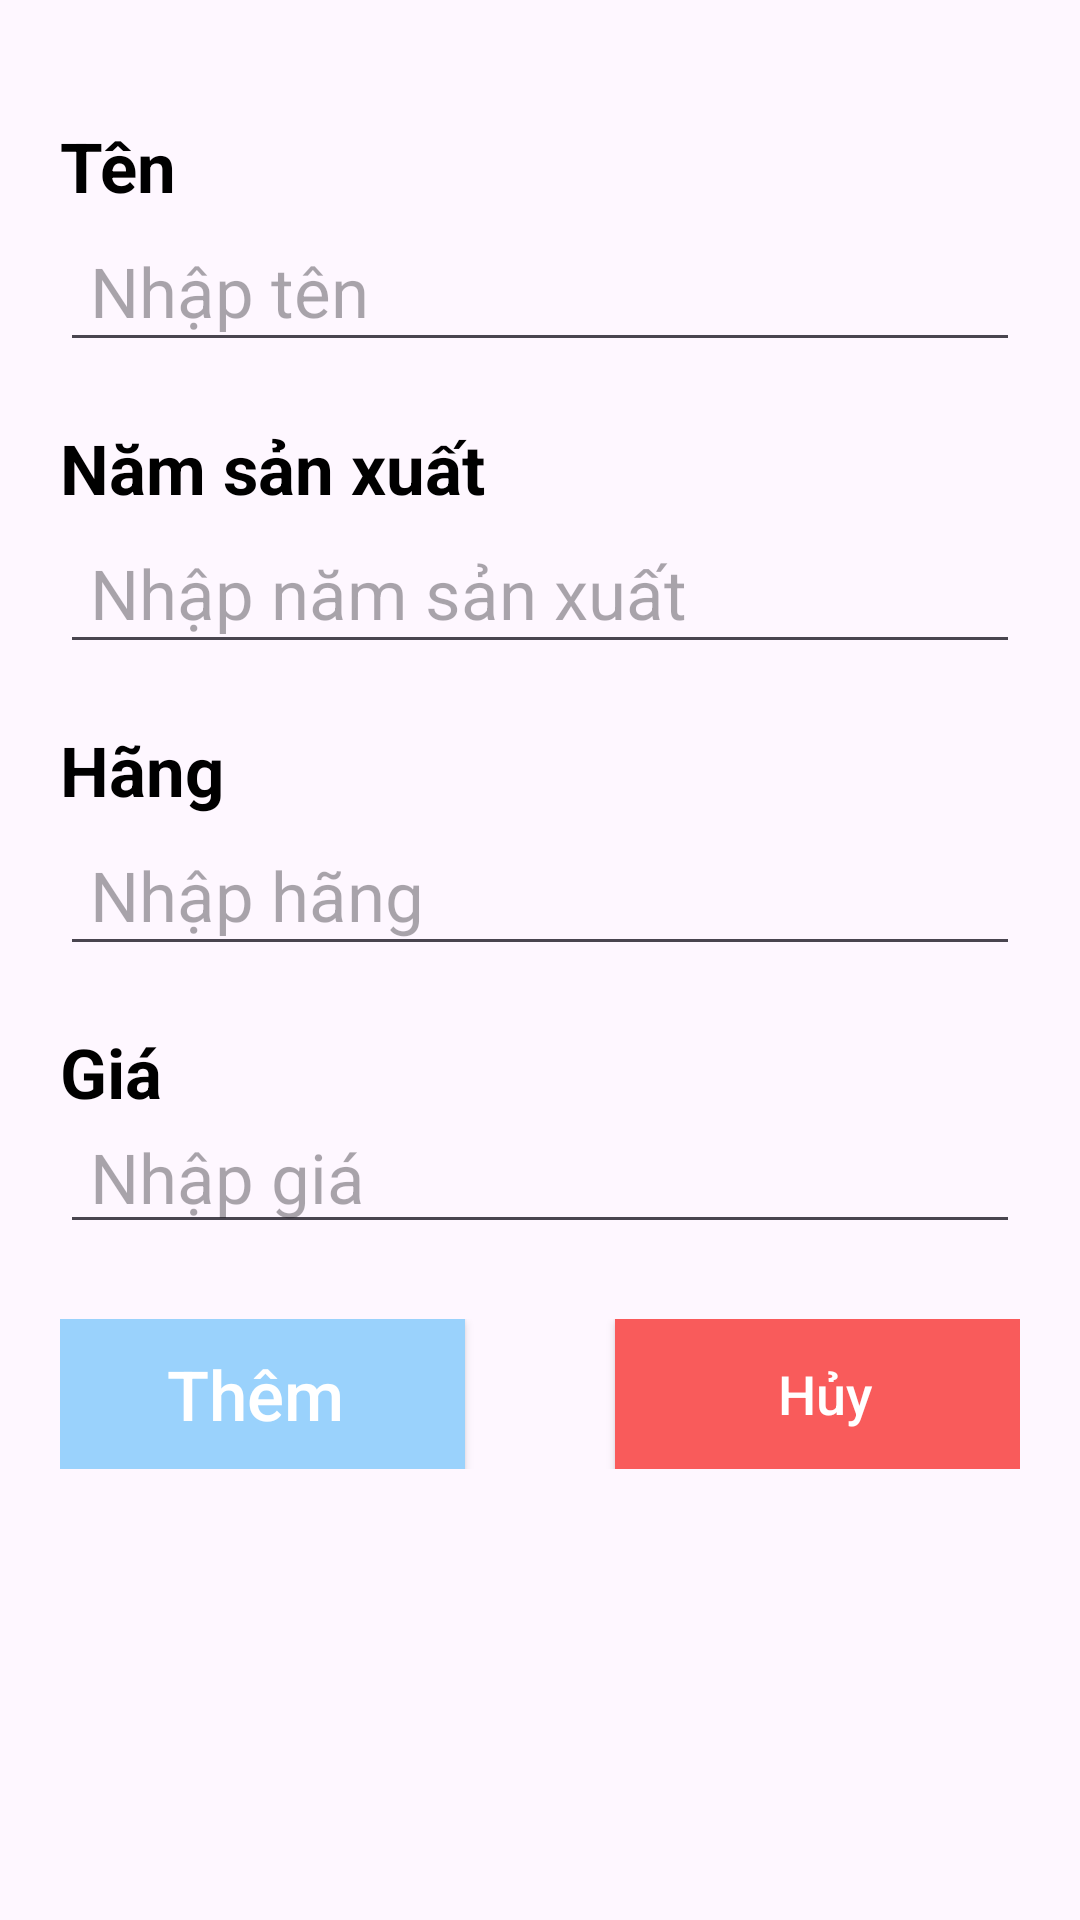

Here is an Android app screen rendered from its layout file. Give the layout XML and the strings, colors and styles it references.
<!-- AndroidManifest.xml: application theme Theme.Lab1_ph31763 -->
<!-- res/layout/dialog_add_car.xml -->
<?xml version="1.0" encoding="utf-8"?>
<ScrollView xmlns:android="http://schemas.android.com/apk/res/android"
    xmlns:app="http://schemas.android.com/apk/res-auto"
    android:layout_width="match_parent"
    android:layout_height="match_parent">

    <LinearLayout
        android:layout_width="match_parent"
        android:layout_height="wrap_content"
        android:background="@drawable/round_shape"
        android:orientation="vertical"
        android:padding="20dp">

        <TextView
            android:layout_width="wrap_content"
            android:layout_height="wrap_content"
            android:layout_marginTop="20dp"
            android:text="Tên"
            android:textColor="@color/black"
            android:textSize="23sp"
            android:textStyle="bold" />

        <EditText
            android:id="@+id/ed_ten"
            android:layout_width="match_parent"
            android:layout_height="50dp"
            android:hint="Nhập tên"
            android:inputType="text"
            android:paddingLeft="10dp"
            android:textColor="@color/black"
            android:textSize="23sp" />

        <TextView
            android:layout_width="wrap_content"
            android:layout_height="wrap_content"
            android:layout_marginTop="20dp"
            android:text="Năm sản xuất"
            android:textColor="@color/black"
            android:textSize="23sp"
            android:textStyle="bold" />

        <EditText
            android:id="@+id/ed_namSx"
            android:layout_width="match_parent"
            android:layout_height="50dp"
            android:hint="Nhập năm sản xuất "
            android:inputType="text"
            android:paddingLeft="10dp"
            android:textColor="@color/black"
            android:textSize="23sp" />

        <TextView
            android:layout_width="wrap_content"
            android:layout_height="wrap_content"
            android:layout_marginTop="20dp"
            android:text="Hãng"
            android:textColor="@color/black"
            android:textSize="23sp"
            android:textStyle="bold" />

        <EditText
            android:id="@+id/ed_hang"
            android:layout_width="match_parent"
            android:layout_height="50dp"
            android:hint="Nhập hãng"
            android:inputType="text"
            android:paddingLeft="10dp"
            android:textSize="23sp" />

        <TextView
            android:layout_width="wrap_content"
            android:layout_height="wrap_content"
            android:layout_marginTop="20dp"
            android:text="Giá"
            android:textColor="@color/black"
            android:textSize="23sp"
            android:textStyle="bold" />

        <EditText
            android:id="@+id/ed_gia"
            android:layout_width="match_parent"
            android:layout_height="42dp"
            android:hint="Nhập giá"
            android:inputType="text"
            android:paddingLeft="10dp"
            android:textColor="@color/black"
            android:textSize="23sp" />


        <LinearLayout
            android:layout_width="match_parent"
            android:layout_height="wrap_content"
            android:layout_marginTop="25dp"
            android:gravity="center"
            android:orientation="horizontal">

            <Button
                android:id="@+id/btnAdd"
                android:layout_width="140dp"
                android:layout_height="50dp"
                android:layout_marginRight="50dp"
                android:background="#9AD2FC"
                android:text="Thêm"
                android:textAllCaps="false"
                android:textColor="@color/white"
                android:textSize="23dp" />

            <Button
                android:id="@+id/btnHuy"
                android:layout_width="140dp"
                android:layout_height="50dp"
                android:background="#F95B5B"
                android:text="Hủy"
                android:textAllCaps="false"
                android:textColor="@color/white"
                android:textSize="18dp" />
        </LinearLayout>


    </LinearLayout>


</ScrollView>
<!-- resources referenced by this layout -->
<resources>
  <style name="Theme.Lab1_ph31763" parent="Base.Theme.Lab1_ph31763" />
  <style name="Base.Theme.Lab1_ph31763" parent="Theme.Material3.DayNight.NoActionBar">
          
          
      </style>
  <!-- not gathered from this repository: default colours our renderer supplied (Android Studio template values) -->
  <color name="black">#FF000000</color>
  <color name="white">#FFFFFFFF</color>
</resources>
